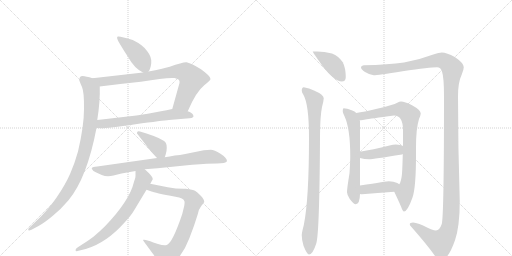
t = 0.00 s
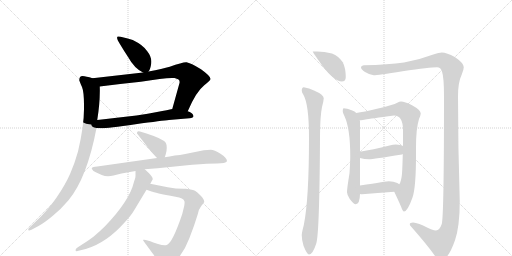
t = 2.48 s
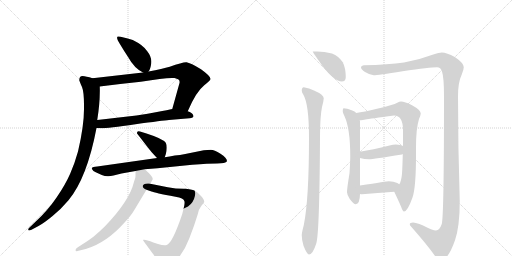
t = 4.95 s
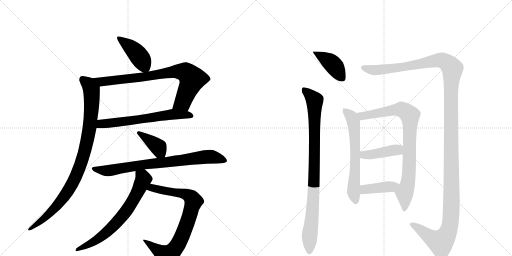
t = 7.43 s
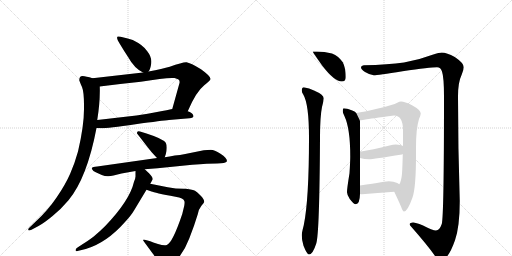
t = 9.90 s
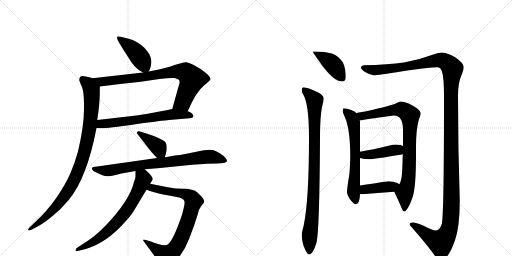
t = 12.38 s

The animated SVG that drew these frames (rendered in a browser with its animation timeline set to each time). Animation: 15 CSS @keyframes rules; one cycle of 12.38 s.

<svg version="1.1" viewBox="0 0 2048 1024" xmlns="http://www.w3.org/2000/svg">
  <g stroke="lightgray" stroke-dasharray="1,1" stroke-width="1" transform="scale(4, 4)">
    <line x1="0" y1="0" x2="256" y2="256"></line>
    <line x1="256" y1="0" x2="0" y2="256"></line>
    <line x1="128" y1="0" x2="128" y2="256"></line>
    <line x1="0" y1="128" x2="256" y2="128"></line>
    <line x1="256" y1="0" x2="512" y2="256"></line>
    <line x1="512" y1="0" x2="256" y2="256"></line>
    <line x1="384" y1="0" x2="384" y2="256"></line>
    <line x1="256" y1="128" x2="512" y2="128"></line>
  </g>
<g transform="scale(1, -1) translate(0, -850)">
   <style type="text/css">
    @keyframes keyframes0 {
      from {
       stroke: black;
       stroke-dashoffset: 426;
       stroke-width: 128;
       }
       58% {
       animation-timing-function: step-end;
       stroke: black;
       stroke-dashoffset: 0;
       stroke-width: 128;
       }
       to {
       stroke: black;
       stroke-width: 1024;
       }
       }
       #make-me-a-hanzi-animation-0 {
         animation: keyframes0 0.596680s both;
         animation-delay: 0.000000s;
         animation-timing-function: linear;
       }
    @keyframes keyframes1 {
      from {
       stroke: black;
       stroke-dashoffset: 801;
       stroke-width: 128;
       }
       72% {
       animation-timing-function: step-end;
       stroke: black;
       stroke-dashoffset: 0;
       stroke-width: 128;
       }
       to {
       stroke: black;
       stroke-width: 1024;
       }
       }
       #make-me-a-hanzi-animation-1 {
         animation: keyframes1 0.901855s both;
         animation-delay: 0.596680s;
         animation-timing-function: linear;
       }
    @keyframes keyframes2 {
      from {
       stroke: black;
       stroke-dashoffset: 634;
       stroke-width: 128;
       }
       67% {
       animation-timing-function: step-end;
       stroke: black;
       stroke-dashoffset: 0;
       stroke-width: 128;
       }
       to {
       stroke: black;
       stroke-width: 1024;
       }
       }
       #make-me-a-hanzi-animation-2 {
         animation: keyframes2 0.765951s both;
         animation-delay: 1.498535s;
         animation-timing-function: linear;
       }
    @keyframes keyframes3 {
      from {
       stroke: black;
       stroke-dashoffset: 950;
       stroke-width: 128;
       }
       76% {
       animation-timing-function: step-end;
       stroke: black;
       stroke-dashoffset: 0;
       stroke-width: 128;
       }
       to {
       stroke: black;
       stroke-width: 1024;
       }
       }
       #make-me-a-hanzi-animation-3 {
         animation: keyframes3 1.023112s both;
         animation-delay: 2.264486s;
         animation-timing-function: linear;
       }
    @keyframes keyframes4 {
      from {
       stroke: black;
       stroke-dashoffset: 388;
       stroke-width: 128;
       }
       56% {
       animation-timing-function: step-end;
       stroke: black;
       stroke-dashoffset: 0;
       stroke-width: 128;
       }
       to {
       stroke: black;
       stroke-width: 1024;
       }
       }
       #make-me-a-hanzi-animation-4 {
         animation: keyframes4 0.565755s both;
         animation-delay: 3.287598s;
         animation-timing-function: linear;
       }
    @keyframes keyframes5 {
      from {
       stroke: black;
       stroke-dashoffset: 790;
       stroke-width: 128;
       }
       72% {
       animation-timing-function: step-end;
       stroke: black;
       stroke-dashoffset: 0;
       stroke-width: 128;
       }
       to {
       stroke: black;
       stroke-width: 1024;
       }
       }
       #make-me-a-hanzi-animation-5 {
         animation: keyframes5 0.892904s both;
         animation-delay: 3.853353s;
         animation-timing-function: linear;
       }
    @keyframes keyframes6 {
      from {
       stroke: black;
       stroke-dashoffset: 806;
       stroke-width: 128;
       }
       72% {
       animation-timing-function: step-end;
       stroke: black;
       stroke-dashoffset: 0;
       stroke-width: 128;
       }
       to {
       stroke: black;
       stroke-width: 1024;
       }
       }
       #make-me-a-hanzi-animation-6 {
         animation: keyframes6 0.905924s both;
         animation-delay: 4.746257s;
         animation-timing-function: linear;
       }
    @keyframes keyframes7 {
      from {
       stroke: black;
       stroke-dashoffset: 692;
       stroke-width: 128;
       }
       69% {
       animation-timing-function: step-end;
       stroke: black;
       stroke-dashoffset: 0;
       stroke-width: 128;
       }
       to {
       stroke: black;
       stroke-width: 1024;
       }
       }
       #make-me-a-hanzi-animation-7 {
         animation: keyframes7 0.813151s both;
         animation-delay: 5.652181s;
         animation-timing-function: linear;
       }
    @keyframes keyframes8 {
      from {
       stroke: black;
       stroke-dashoffset: 408;
       stroke-width: 128;
       }
       57% {
       animation-timing-function: step-end;
       stroke: black;
       stroke-dashoffset: 0;
       stroke-width: 128;
       }
       to {
       stroke: black;
       stroke-width: 1024;
       }
       }
       #make-me-a-hanzi-animation-8 {
         animation: keyframes8 0.582031s both;
         animation-delay: 6.465332s;
         animation-timing-function: linear;
       }
    @keyframes keyframes9 {
      from {
       stroke: black;
       stroke-dashoffset: 920;
       stroke-width: 128;
       }
       75% {
       animation-timing-function: step-end;
       stroke: black;
       stroke-dashoffset: 0;
       stroke-width: 128;
       }
       to {
       stroke: black;
       stroke-width: 1024;
       }
       }
       #make-me-a-hanzi-animation-9 {
         animation: keyframes9 0.998698s both;
         animation-delay: 7.047363s;
         animation-timing-function: linear;
       }
    @keyframes keyframes10 {
      from {
       stroke: black;
       stroke-dashoffset: 1471;
       stroke-width: 128;
       }
       83% {
       animation-timing-function: step-end;
       stroke: black;
       stroke-dashoffset: 0;
       stroke-width: 128;
       }
       to {
       stroke: black;
       stroke-width: 1024;
       }
       }
       #make-me-a-hanzi-animation-10 {
         animation: keyframes10 1.447103s both;
         animation-delay: 8.046061s;
         animation-timing-function: linear;
       }
    @keyframes keyframes11 {
      from {
       stroke: black;
       stroke-dashoffset: 635;
       stroke-width: 128;
       }
       67% {
       animation-timing-function: step-end;
       stroke: black;
       stroke-dashoffset: 0;
       stroke-width: 128;
       }
       to {
       stroke: black;
       stroke-width: 1024;
       }
       }
       #make-me-a-hanzi-animation-11 {
         animation: keyframes11 0.766764s both;
         animation-delay: 9.493164s;
         animation-timing-function: linear;
       }
    @keyframes keyframes12 {
      from {
       stroke: black;
       stroke-dashoffset: 856;
       stroke-width: 128;
       }
       74% {
       animation-timing-function: step-end;
       stroke: black;
       stroke-dashoffset: 0;
       stroke-width: 128;
       }
       to {
       stroke: black;
       stroke-width: 1024;
       }
       }
       #make-me-a-hanzi-animation-12 {
         animation: keyframes12 0.946615s both;
         animation-delay: 10.259928s;
         animation-timing-function: linear;
       }
    @keyframes keyframes13 {
      from {
       stroke: black;
       stroke-dashoffset: 420;
       stroke-width: 128;
       }
       58% {
       animation-timing-function: step-end;
       stroke: black;
       stroke-dashoffset: 0;
       stroke-width: 128;
       }
       to {
       stroke: black;
       stroke-width: 1024;
       }
       }
       #make-me-a-hanzi-animation-13 {
         animation: keyframes13 0.591797s both;
         animation-delay: 11.206543s;
         animation-timing-function: linear;
       }
    @keyframes keyframes14 {
      from {
       stroke: black;
       stroke-dashoffset: 407;
       stroke-width: 128;
       }
       57% {
       animation-timing-function: step-end;
       stroke: black;
       stroke-dashoffset: 0;
       stroke-width: 128;
       }
       to {
       stroke: black;
       stroke-width: 1024;
       }
       }
       #make-me-a-hanzi-animation-14 {
         animation: keyframes14 0.581217s both;
         animation-delay: 11.798340s;
         animation-timing-function: linear;
       }
</style>
<path d="M 594 564 Q 602 573 605 597 Q 608 621 589 645 Q 574 669 531 690 Q 479 707 471 704 Q 463 701 479 675 Q 495 648 513 621 Q 537 577 572 560 C 586 553 586 553 594 564 Z" fill="lightgray"></path> 
<path d="M 751 405 Q 784 483 817 509 Q 842 528 842 534 Q 843 545 804 573 Q 762 599 746 601 Q 731 602 679 583 Q 651 575 594 564 L 572 560 L 370 537 C 340 534 369 500 399 504 Q 476 514 563 523 Q 666 541 698 538 Q 708 536 714 532 Q 720 527 718 518 L 689 414 C 681 385 739 378 751 405 Z" fill="lightgray"></path> 
<path d="M 386 338 L 404 337 Q 432 337 542 353 Q 652 368 676 370 L 758 377 Q 778 379 773 389 Q 769 400 751 405 L 689 414 Q 674 410 628 402 Q 561 388 433 375 L 389 370 C 359 367 356 340 386 338 Z" fill="lightgray"></path> 
<path d="M 317 529 Q 319 522 328 502 Q 337 481 336 414 Q 336 346 312 244 Q 299 197 281 156 Q 263 114 227 61 Q 191 8 143 -36 L 118 -60 Q 113 -64 113 -68 Q 112 -75 126 -69 L 154 -54 Q 175 -43 209 -15 Q 243 12 274 49 Q 348 138 386 338 L 389 370 Q 401 444 399 504 C 399 529 399 529 370 537 Q 344 545 330 546 Q 317 546 317 529 Z" fill="lightgray"></path> 
<path d="M 659 221 L 663 233 Q 667 245 667 259 Q 667 272 663 279 Q 652 295 586 316 L 560 324 Q 548 328 548 319 Q 547 317 549 315 L 597 253 Q 601 247 628 218 C 648 196 650 194 659 221 Z" fill="lightgray"></path> 
<path d="M 579 173 L 630 177 L 769 191 Q 835 196 868 196 Q 902 196 908 205 Q 908 219 882 235 Q 857 251 843 251 Q 830 251 815 249 L 741 234 Q 720 230 699 228 Q 678 223 659 221 L 628 218 L 389 184 Q 370 183 367 178 Q 367 174 370 171 Q 371 166 383 161 L 407 150 Q 428 141 454 148 L 486 156 L 542 166 L 579 173 Z" fill="lightgray"></path> 
<path d="M 577 -118 L 610 -163 Q 617 -172 623 -182 L 633 -202 Q 638 -212 642 -215 Q 654 -222 673 -213 Q 692 -205 709 -187 Q 739 -152 757 -104 L 776 -53 L 791 -7 Q 795 14 805 26 Q 815 38 817 42 Q 817 53 802 68 Q 788 83 780 87 Q 773 91 743 95 Q 708 94 671 101 L 601 115 C 572 121 558 101 586 91 L 606 84 Q 617 79 702 63 Q 735 59 738 44 Q 739 39 737 27 L 729 -6 Q 690 -122 667 -130 Q 655 -133 632 -126 Q 610 -120 601 -115 L 583 -110 Q 580 -109 576 -109 Q 568 -107 577 -118 Z" fill="lightgray"></path> 
<path d="M 601 115 L 611 133 Q 611 142 597 156 L 579 173 C 557 194 542 196 542 166 L 542 147 Q 543 139 536 123 Q 519 48 420 -55 Q 401 -74 375 -96 Q 347 -117 333 -125 L 310 -140 Q 302 -145 302 -151 Q 304 -157 310 -154 L 343 -146 Q 427 -121 500 -38 Q 525 -11 536 8 L 586 91 L 601 115 Z" fill="lightgray"></path> 
<path d="M 1268 644 L 1251 644 Q 1251 641 1290 586 Q 1338 524 1367 524 Q 1383 524 1383 541 Q 1383 578 1371 601 Q 1355 625 1328 636 Q 1297 644 1268 644 Z" fill="lightgray"></path> 
<path d="M 1215 501 Q 1207 500 1207 488 Q 1207 481 1213 472 Q 1236 434 1236 299 Q 1236 51 1215 -51 Q 1207 -81 1207 -91 Q 1207 -111 1214 -133 Q 1228 -168 1236 -168 Q 1251 -168 1265 -124 Q 1278 -84 1280 299 Q 1280 384 1288 422 Q 1294 443 1295 457 Q 1295 471 1256 488 Q 1237 498 1215 501 Z" fill="lightgray"></path> 
<path d="M 1767 640 Q 1758 640 1730 631 Q 1672 609 1616 600 Q 1554 591 1455 589 Q 1444 588 1444 581 Q 1444 572 1460 562 Q 1480 550 1495 549 Q 1510 549 1610 565 Q 1721 581 1748 581 Q 1763 581 1768 564 Q 1776 540 1776 465 Q 1776 -17 1767 -46 Q 1758 -72 1744 -72 Q 1731 -72 1690 -51 Q 1663 -40 1652 -40 Q 1639 -40 1639 -47 Q 1639 -52 1645 -57 Q 1710 -131 1738 -171 Q 1753 -191 1763 -191 Q 1792 -191 1820 -111 Q 1839 -56 1839 46 Q 1832 259 1832 465 Q 1832 521 1847 552 Q 1855 571 1855 581 Q 1855 598 1819 622 Q 1787 640 1767 640 Z" fill="lightgray"></path> 
<path d="M 1375 417 Q 1371 417 1371 404 Q 1371 400 1378 385 Q 1401 336 1401 225 Q 1401 203 1398 157 Q 1388 96 1388 81 Q 1388 71 1399 54 Q 1415 33 1423 33 Q 1439 33 1440 74 L 1440 108 L 1440 218 L 1440 243 L 1440 365 Q 1440 366 1439 369 L 1425 398 Q 1419 406 1409 408 Q 1386 417 1375 417 Z" fill="lightgray"></path> 
<path d="M 1577 83 Q 1595 45 1604 24 Q 1611 4 1616 4 Q 1630 4 1650 60 Q 1664 101 1664 227 L 1664 260 Q 1664 336 1676 374 Q 1683 390 1683 396 Q 1683 410 1648 429 Q 1619 444 1604 444 Q 1598 444 1589 439 Q 1575 431 1508 415 Q 1455 402 1425 398 C 1395 393 1409 366 1439 369 L 1444 369 Q 1450 369 1462 372 Q 1479 375 1576 388 Q 1612 388 1612 329 L 1612 266 L 1611 234 Q 1610 183 1608 155 Q 1605 123 1597 113 C 1586 85 1573 92 1577 83 Z" fill="lightgray"></path> 
<path d="M 1440 218 Q 1458 213 1476 213 Q 1493 213 1608 232 Q 1610 233 1611 234 C 1638 246 1639 254 1612 266 Q 1604 271 1583 272 Q 1573 272 1558 268 Q 1490 251 1440 243 C 1410 238 1411 225 1440 218 Z" fill="lightgray"></path> 
<path d="M 1440 74 Q 1444 73 1448 73 Q 1510 78 1577 83 C 1607 85 1622 96 1597 113 Q 1595 115 1589 118 Q 1575 125 1555 125 Q 1550 125 1440 108 C 1410 103 1410 79 1440 74 Z" fill="lightgray"></path> 
      <clipPath id="make-me-a-hanzi-clip-0">
      <path d="M 594 564 Q 602 573 605 597 Q 608 621 589 645 Q 574 669 531 690 Q 479 707 471 704 Q 463 701 479 675 Q 495 648 513 621 Q 537 577 572 560 C 586 553 586 553 594 564 Z" fill="lightgray"></path>
      </clipPath>
      <path clip-path="url(#make-me-a-hanzi-clip-0)" d="M 475 699 L 545 640 L 587 574 " fill="none" id="make-me-a-hanzi-animation-0" stroke-dasharray="298 596" stroke-linecap="round"></path>

      <clipPath id="make-me-a-hanzi-clip-1">
      <path d="M 751 405 Q 784 483 817 509 Q 842 528 842 534 Q 843 545 804 573 Q 762 599 746 601 Q 731 602 679 583 Q 651 575 594 564 L 572 560 L 370 537 C 340 534 369 500 399 504 Q 476 514 563 523 Q 666 541 698 538 Q 708 536 714 532 Q 720 527 718 518 L 689 414 C 681 385 739 378 751 405 Z" fill="lightgray"></path>
      </clipPath>
      <path clip-path="url(#make-me-a-hanzi-clip-1)" d="M 378 534 L 406 523 L 571 541 L 697 564 L 744 560 L 767 532 L 762 514 L 731 441 L 698 420 " fill="none" id="make-me-a-hanzi-animation-1" stroke-dasharray="673 1346" stroke-linecap="round"></path>

      <clipPath id="make-me-a-hanzi-clip-2">
      <path d="M 386 338 L 404 337 Q 432 337 542 353 Q 652 368 676 370 L 758 377 Q 778 379 773 389 Q 769 400 751 405 L 689 414 Q 674 410 628 402 Q 561 388 433 375 L 389 370 C 359 367 356 340 386 338 Z" fill="lightgray"></path>
      </clipPath>
      <path clip-path="url(#make-me-a-hanzi-clip-2)" d="M 391 343 L 413 356 L 552 370 L 689 393 L 763 387 " fill="none" id="make-me-a-hanzi-animation-2" stroke-dasharray="506 1012" stroke-linecap="round"></path>

      <clipPath id="make-me-a-hanzi-clip-3">
      <path d="M 317 529 Q 319 522 328 502 Q 337 481 336 414 Q 336 346 312 244 Q 299 197 281 156 Q 263 114 227 61 Q 191 8 143 -36 L 118 -60 Q 113 -64 113 -68 Q 112 -75 126 -69 L 154 -54 Q 175 -43 209 -15 Q 243 12 274 49 Q 348 138 386 338 L 389 370 Q 401 444 399 504 C 399 529 399 529 370 537 Q 344 545 330 546 Q 317 546 317 529 Z" fill="lightgray"></path>
      </clipPath>
      <path clip-path="url(#make-me-a-hanzi-clip-3)" d="M 330 532 L 354 513 L 366 491 L 367 443 L 351 296 L 324 196 L 291 118 L 260 68 L 193 -9 L 120 -67 " fill="none" id="make-me-a-hanzi-animation-3" stroke-dasharray="822 1644" stroke-linecap="round"></path>

      <clipPath id="make-me-a-hanzi-clip-4">
      <path d="M 659 221 L 663 233 Q 667 245 667 259 Q 667 272 663 279 Q 652 295 586 316 L 560 324 Q 548 328 548 319 Q 547 317 549 315 L 597 253 Q 601 247 628 218 C 648 196 650 194 659 221 Z" fill="lightgray"></path>
      </clipPath>
      <path clip-path="url(#make-me-a-hanzi-clip-4)" d="M 555 319 L 634 261 L 650 231 " fill="none" id="make-me-a-hanzi-animation-4" stroke-dasharray="260 520" stroke-linecap="round"></path>

      <clipPath id="make-me-a-hanzi-clip-5">
      <path d="M 579 173 L 630 177 L 769 191 Q 835 196 868 196 Q 902 196 908 205 Q 908 219 882 235 Q 857 251 843 251 Q 830 251 815 249 L 741 234 Q 720 230 699 228 Q 678 223 659 221 L 628 218 L 389 184 Q 370 183 367 178 Q 367 174 370 171 Q 371 166 383 161 L 407 150 Q 428 141 454 148 L 486 156 L 542 166 L 579 173 Z" fill="lightgray"></path>
      </clipPath>
      <path clip-path="url(#make-me-a-hanzi-clip-5)" d="M 373 176 L 442 168 L 578 193 L 837 223 L 901 208 " fill="none" id="make-me-a-hanzi-animation-5" stroke-dasharray="662 1324" stroke-linecap="round"></path>

      <clipPath id="make-me-a-hanzi-clip-6">
      <path d="M 577 -118 L 610 -163 Q 617 -172 623 -182 L 633 -202 Q 638 -212 642 -215 Q 654 -222 673 -213 Q 692 -205 709 -187 Q 739 -152 757 -104 L 776 -53 L 791 -7 Q 795 14 805 26 Q 815 38 817 42 Q 817 53 802 68 Q 788 83 780 87 Q 773 91 743 95 Q 708 94 671 101 L 601 115 C 572 121 558 101 586 91 L 606 84 Q 617 79 702 63 Q 735 59 738 44 Q 739 39 737 27 L 729 -6 Q 690 -122 667 -130 Q 655 -133 632 -126 Q 610 -120 601 -115 L 583 -110 Q 580 -109 576 -109 Q 568 -107 577 -118 Z" fill="lightgray"></path>
      </clipPath>
      <path clip-path="url(#make-me-a-hanzi-clip-6)" d="M 593 95 L 608 99 L 748 71 L 767 58 L 774 45 L 726 -101 L 687 -159 L 664 -172 L 579 -113 " fill="none" id="make-me-a-hanzi-animation-6" stroke-dasharray="678 1356" stroke-linecap="round"></path>

      <clipPath id="make-me-a-hanzi-clip-7">
      <path d="M 601 115 L 611 133 Q 611 142 597 156 L 579 173 C 557 194 542 196 542 166 L 542 147 Q 543 139 536 123 Q 519 48 420 -55 Q 401 -74 375 -96 Q 347 -117 333 -125 L 310 -140 Q 302 -145 302 -151 Q 304 -157 310 -154 L 343 -146 Q 427 -121 500 -38 Q 525 -11 536 8 L 586 91 L 601 115 Z" fill="lightgray"></path>
      </clipPath>
      <path clip-path="url(#make-me-a-hanzi-clip-7)" d="M 549 161 L 574 133 L 526 38 L 498 -4 L 454 -54 L 384 -112 L 308 -147 " fill="none" id="make-me-a-hanzi-animation-7" stroke-dasharray="564 1128" stroke-linecap="round"></path>

      <clipPath id="make-me-a-hanzi-clip-8">
      <path d="M 1268 644 L 1251 644 Q 1251 641 1290 586 Q 1338 524 1367 524 Q 1383 524 1383 541 Q 1383 578 1371 601 Q 1355 625 1328 636 Q 1297 644 1268 644 Z" fill="lightgray"></path>
      </clipPath>
      <path clip-path="url(#make-me-a-hanzi-clip-8)" d="M 1258 639 L 1327 597 L 1369 539 " fill="none" id="make-me-a-hanzi-animation-8" stroke-dasharray="280 560" stroke-linecap="round"></path>

      <clipPath id="make-me-a-hanzi-clip-9">
      <path d="M 1215 501 Q 1207 500 1207 488 Q 1207 481 1213 472 Q 1236 434 1236 299 Q 1236 51 1215 -51 Q 1207 -81 1207 -91 Q 1207 -111 1214 -133 Q 1228 -168 1236 -168 Q 1251 -168 1265 -124 Q 1278 -84 1280 299 Q 1280 384 1288 422 Q 1294 443 1295 457 Q 1295 471 1256 488 Q 1237 498 1215 501 Z" fill="lightgray"></path>
      </clipPath>
      <path clip-path="url(#make-me-a-hanzi-clip-9)" d="M 1220 489 L 1252 457 L 1259 437 L 1258 158 L 1237 -160 " fill="none" id="make-me-a-hanzi-animation-9" stroke-dasharray="792 1584" stroke-linecap="round"></path>

      <clipPath id="make-me-a-hanzi-clip-10">
      <path d="M 1767 640 Q 1758 640 1730 631 Q 1672 609 1616 600 Q 1554 591 1455 589 Q 1444 588 1444 581 Q 1444 572 1460 562 Q 1480 550 1495 549 Q 1510 549 1610 565 Q 1721 581 1748 581 Q 1763 581 1768 564 Q 1776 540 1776 465 Q 1776 -17 1767 -46 Q 1758 -72 1744 -72 Q 1731 -72 1690 -51 Q 1663 -40 1652 -40 Q 1639 -40 1639 -47 Q 1639 -52 1645 -57 Q 1710 -131 1738 -171 Q 1753 -191 1763 -191 Q 1792 -191 1820 -111 Q 1839 -56 1839 46 Q 1832 259 1832 465 Q 1832 521 1847 552 Q 1855 571 1855 581 Q 1855 598 1819 622 Q 1787 640 1767 640 Z" fill="lightgray"></path>
      </clipPath>
      <path clip-path="url(#make-me-a-hanzi-clip-10)" d="M 1453 580 L 1474 572 L 1536 572 L 1620 581 L 1760 609 L 1784 602 L 1810 575 L 1802 450 L 1806 18 L 1798 -61 L 1776 -107 L 1761 -119 L 1732 -106 L 1648 -48 " fill="none" id="make-me-a-hanzi-animation-10" stroke-dasharray="1343 2686" stroke-linecap="round"></path>

      <clipPath id="make-me-a-hanzi-clip-11">
      <path d="M 1375 417 Q 1371 417 1371 404 Q 1371 400 1378 385 Q 1401 336 1401 225 Q 1401 203 1398 157 Q 1388 96 1388 81 Q 1388 71 1399 54 Q 1415 33 1423 33 Q 1439 33 1440 74 L 1440 108 L 1440 218 L 1440 243 L 1440 365 Q 1440 366 1439 369 L 1425 398 Q 1419 406 1409 408 Q 1386 417 1375 417 Z" fill="lightgray"></path>
      </clipPath>
      <path clip-path="url(#make-me-a-hanzi-clip-11)" d="M 1378 409 L 1406 383 L 1415 353 L 1421 224 L 1414 84 L 1423 45 " fill="none" id="make-me-a-hanzi-animation-11" stroke-dasharray="507 1014" stroke-linecap="round"></path>

      <clipPath id="make-me-a-hanzi-clip-12">
      <path d="M 1577 83 Q 1595 45 1604 24 Q 1611 4 1616 4 Q 1630 4 1650 60 Q 1664 101 1664 227 L 1664 260 Q 1664 336 1676 374 Q 1683 390 1683 396 Q 1683 410 1648 429 Q 1619 444 1604 444 Q 1598 444 1589 439 Q 1575 431 1508 415 Q 1455 402 1425 398 C 1395 393 1409 366 1439 369 L 1444 369 Q 1450 369 1462 372 Q 1479 375 1576 388 Q 1612 388 1612 329 L 1612 266 L 1611 234 Q 1610 183 1608 155 Q 1605 123 1597 113 C 1586 85 1573 92 1577 83 Z" fill="lightgray"></path>
      </clipPath>
      <path clip-path="url(#make-me-a-hanzi-clip-12)" d="M 1431 395 L 1453 386 L 1606 412 L 1639 388 L 1636 157 L 1630 111 L 1618 80 L 1617 10 " fill="none" id="make-me-a-hanzi-animation-12" stroke-dasharray="728 1456" stroke-linecap="round"></path>

      <clipPath id="make-me-a-hanzi-clip-13">
      <path d="M 1440 218 Q 1458 213 1476 213 Q 1493 213 1608 232 Q 1610 233 1611 234 C 1638 246 1639 254 1612 266 Q 1604 271 1583 272 Q 1573 272 1558 268 Q 1490 251 1440 243 C 1410 238 1411 225 1440 218 Z" fill="lightgray"></path>
      </clipPath>
      <path clip-path="url(#make-me-a-hanzi-clip-13)" d="M 1448 237 L 1455 230 L 1471 230 L 1579 250 L 1605 240 " fill="none" id="make-me-a-hanzi-animation-13" stroke-dasharray="292 584" stroke-linecap="round"></path>

      <clipPath id="make-me-a-hanzi-clip-14">
      <path d="M 1440 74 Q 1444 73 1448 73 Q 1510 78 1577 83 C 1607 85 1622 96 1597 113 Q 1595 115 1589 118 Q 1575 125 1555 125 Q 1550 125 1440 108 C 1410 103 1410 79 1440 74 Z" fill="lightgray"></path>
      </clipPath>
      <path clip-path="url(#make-me-a-hanzi-clip-14)" d="M 1445 80 L 1457 91 L 1480 96 L 1565 103 L 1590 111 " fill="none" id="make-me-a-hanzi-animation-14" stroke-dasharray="279 558" stroke-linecap="round"></path>

</g>
</svg>
